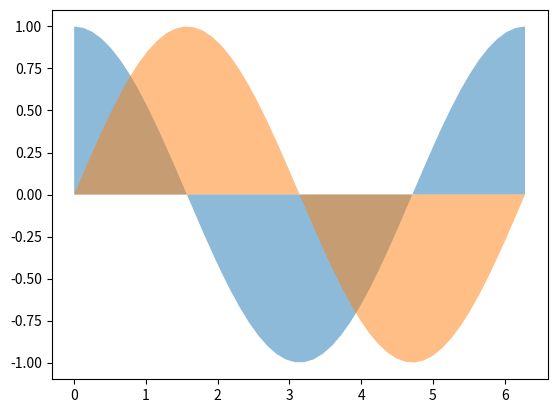

Source code (Python):
import matplotlib.pyplot as plt
import numpy as np

x=np.linspace(0,np.pi*2)
y1=np.cos(x)
y2=np.sin(x)

plt.fill_between(x,y1,0,alpha=0.5)
plt.fill_between(x,y2,0,alpha=0.5)
plt.show()